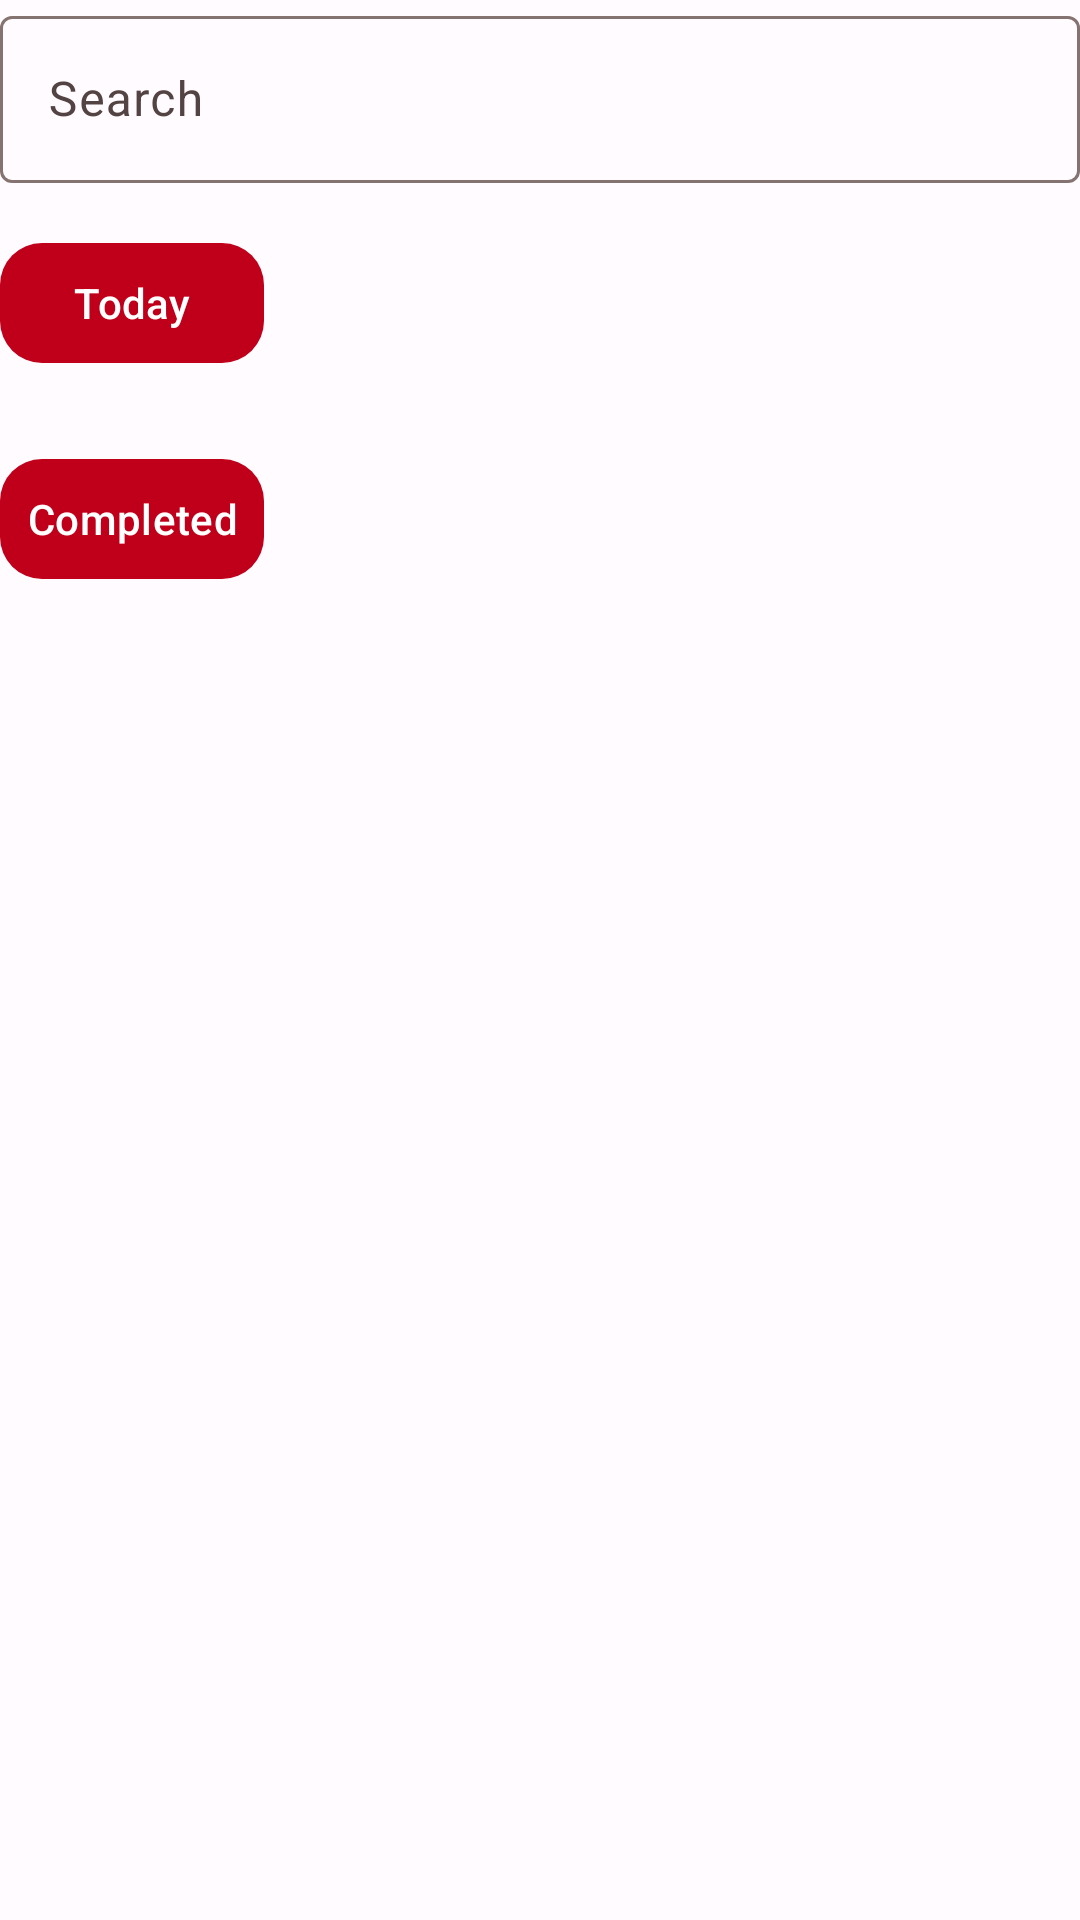

Write the Android layout XML for this screen, with the resource values it uses.
<!-- AndroidManifest.xml: application theme Theme.TrackMe -->
<!-- res/layout/fragment_home.xml -->
<?xml version="1.0" encoding="utf-8"?>
<androidx.core.widget.NestedScrollView xmlns:android="http://schemas.android.com/apk/res/android"
    xmlns:app="http://schemas.android.com/apk/res-auto"
    xmlns:tools="http://schemas.android.com/tools"
    android:layout_width="match_parent"
    android:layout_height="match_parent"
    android:layout_margin="16dp">

    <androidx.constraintlayout.widget.ConstraintLayout
        android:layout_width="match_parent"
        android:layout_height="match_parent">

        <androidx.constraintlayout.widget.Group
            android:id="@+id/grp_empty_tasks"
            android:layout_width="wrap_content"
            android:layout_height="wrap_content"
            android:visibility="gone"
            tools:visibility="visible" />

        <com.google.android.material.textfield.TextInputLayout
            android:id="@+id/searchView"
            android:layout_width="match_parent"
            android:layout_height="wrap_content"
            android:orientation="horizontal"
            app:startIconDrawable="@drawable/baseline_search_24"
            app:layout_constraintEnd_toEndOf="parent"
            app:layout_constraintStart_toStartOf="parent"
            app:layout_constraintTop_toTopOf="parent">

            <com.google.android.material.textfield.TextInputEditText
                android:layout_width="match_parent"
                android:layout_height="match_parent"
                android:hint="@string/search_hint"/>
        </com.google.android.material.textfield.TextInputLayout>

        <com.google.android.material.button.MaterialButton
            android:id="@+id/btn_today"
            android:layout_width="wrap_content"
            android:layout_height="wrap_content"
            android:layout_marginTop="16dp"
            android:paddingHorizontal="8dp"
            android:paddingVertical="2dp"
            android:text="@string/today"
            app:icon="@drawable/baseline_expand_more_24"
            app:iconGravity="end"
            app:layout_constraintStart_toStartOf="@+id/searchView"
            app:layout_constraintTop_toBottomOf="@+id/searchView" />

        <androidx.recyclerview.widget.RecyclerView
            android:id="@+id/rv_tasks"
            android:layout_width="match_parent"
            android:layout_height="wrap_content"
            android:layout_marginTop="8dp"
            app:layoutManager="androidx.recyclerview.widget.LinearLayoutManager"
            app:layout_constraintEnd_toEndOf="parent"
            app:layout_constraintStart_toStartOf="parent"
            app:layout_constraintTop_toBottomOf="@+id/btn_today"
            tools:itemCount="3"
            tools:listitem="@layout/item_rv_list" />

        <com.google.android.material.button.MaterialButton
            android:id="@+id/btn_completed"
            android:layout_width="wrap_content"
            android:layout_height="wrap_content"
            android:layout_marginTop="16dp"
            android:paddingHorizontal="8dp"
            android:paddingVertical="2dp"
            android:text="@string/completed"
            app:icon="@drawable/baseline_expand_more_24"
            app:iconGravity="end"
            app:layout_constraintStart_toStartOf="@+id/searchView"
            app:layout_constraintTop_toBottomOf="@+id/rv_tasks" />

        <androidx.recyclerview.widget.RecyclerView
            android:id="@+id/rv_completed_tasks"
            android:layout_width="match_parent"
            android:layout_height="wrap_content"
            android:layout_marginTop="8dp"
            app:layoutManager="androidx.recyclerview.widget.LinearLayoutManager"
            app:layout_constraintEnd_toEndOf="parent"
            app:layout_constraintStart_toStartOf="parent"
            app:layout_constraintTop_toBottomOf="@+id/btn_completed"
            tools:itemCount="3"
            tools:listitem="@layout/item_rv_list" />
    </androidx.constraintlayout.widget.ConstraintLayout>
</androidx.core.widget.NestedScrollView>
<!-- res/layout/item_rv_list.xml (included above) -->
<?xml version="1.0" encoding="utf-8"?>
<androidx.constraintlayout.widget.ConstraintLayout xmlns:android="http://schemas.android.com/apk/res/android"
    xmlns:app="http://schemas.android.com/apk/res-auto"
    xmlns:tools="http://schemas.android.com/tools"
    android:layout_width="match_parent"
    android:layout_height="wrap_content"
    android:layout_marginVertical="4dp">

    <com.google.android.material.card.MaterialCardView
        android:id="@+id/cv_task"
        android:layout_width="match_parent"
        android:layout_height="wrap_content"
        app:cardCornerRadius="4dp"
        app:cardElevation="4dp"
        app:contentPadding="8dp"
        app:layout_constraintBottom_toBottomOf="parent"
        app:layout_constraintEnd_toEndOf="parent"
        app:layout_constraintStart_toStartOf="parent"
        app:layout_constraintTop_toTopOf="parent"
        app:strokeWidth="0dp">

        <androidx.constraintlayout.widget.ConstraintLayout
            android:layout_width="match_parent"
            android:layout_height="match_parent">

            <CheckBox
                android:id="@+id/cb_completed"
                android:layout_width="wrap_content"
                android:layout_height="wrap_content"
                app:layout_constraintBottom_toBottomOf="parent"
                app:layout_constraintStart_toStartOf="parent"
                app:layout_constraintTop_toTopOf="parent" />

            <TextView
                android:id="@+id/tv_title"
                android:layout_width="wrap_content"
                android:layout_height="wrap_content"
                android:textSize="16sp"
                android:textStyle="bold"
                app:layout_constraintBottom_toTopOf="@+id/tv_due_date"
                app:layout_constraintStart_toEndOf="@+id/cb_completed"
                app:layout_constraintTop_toTopOf="@+id/cb_completed"
                app:layout_constraintVertical_chainStyle="packed"
                tools:text="Do math homework" />

            <TextView
                android:id="@+id/tv_due_date"
                android:layout_width="wrap_content"
                android:layout_height="wrap_content"
                app:layout_constraintBottom_toBottomOf="@+id/cb_completed"
                app:layout_constraintStart_toEndOf="@+id/cb_completed"
                app:layout_constraintTop_toBottomOf="@+id/tv_title"
                tools:text="Today At 18:20" />

            <com.google.android.material.button.MaterialButton
                android:id="@+id/btn_priority"
                android:layout_width="wrap_content"
                android:layout_height="wrap_content"
                android:background="@color/fui_transparent"
                android:minWidth="24dp"
                android:minHeight="32dp"
                android:text="1"
                android:padding="0dp"
                android:textColor="@color/black"
                app:cornerRadius="4dp"
                app:icon="@drawable/baseline_outlined_flag_24"
                app:iconPadding="8dp"
                app:iconTint="@color/black"
                app:layout_constraintBottom_toBottomOf="@+id/tv_due_date"
                app:layout_constraintEnd_toEndOf="parent"
                app:layout_constraintTop_toBottomOf="@+id/tv_title"
                tools:text="1" />

            <com.google.android.material.button.MaterialButton
                android:id="@+id/materialButton"
                android:layout_width="wrap_content"
                android:layout_height="wrap_content"
                android:layout_marginEnd="8dp"
                android:minHeight="32dp"
                android:padding="0dp"
                android:text="House"
                app:cornerRadius="4dp"
                app:layout_constraintBottom_toBottomOf="parent"
                app:layout_constraintEnd_toStartOf="@+id/btn_priority"
                app:layout_constraintTop_toTopOf="@+id/btn_priority" />
        </androidx.constraintlayout.widget.ConstraintLayout>
    </com.google.android.material.card.MaterialCardView>

</androidx.constraintlayout.widget.ConstraintLayout>
<!-- resources referenced by this layout -->
<resources>
  <color name="black">#FF000000</color>
  <string name="completed">Completed</string>
  <string name="search_hint">Search</string>
  <string name="today">Today</string>
  <color name="md_theme_light_primary">#C0001B</color>
  <color name="md_theme_light_onPrimary">#FFFFFF</color>
  <color name="md_theme_light_primaryContainer">#FFDAD7</color>
  <color name="md_theme_light_onPrimaryContainer">#410004</color>
  <color name="md_theme_light_secondary">#775653</color>
  <color name="md_theme_light_onSecondary">#FFFFFF</color>
  <color name="md_theme_light_secondaryContainer">#FFDAD7</color>
  <color name="md_theme_light_onSecondaryContainer">#2C1513</color>
  <color name="md_theme_light_tertiary">#725B2E</color>
  <color name="md_theme_light_onTertiary">#FFFFFF</color>
  <color name="md_theme_light_tertiaryContainer">#FFDEA6</color>
  <color name="md_theme_light_onTertiaryContainer">#261900</color>
  <color name="md_theme_light_error">#BA1A1A</color>
  <color name="md_theme_light_errorContainer">#FFDAD6</color>
  <color name="md_theme_light_onError">#FFFFFF</color>
  <color name="md_theme_light_onErrorContainer">#410002</color>
  <color name="md_theme_light_background">#FFFBFF</color>
  <color name="md_theme_light_onBackground">#201A19</color>
  <color name="md_theme_light_surface">#FFFBFF</color>
  <color name="md_theme_light_onSurface">#201A19</color>
  <color name="md_theme_light_surfaceVariant">#F5DDDB</color>
  <color name="md_theme_light_onSurfaceVariant">#534342</color>
  <color name="md_theme_light_outline">#857371</color>
  <color name="md_theme_light_inverseOnSurface">#FBEEEC</color>
  <color name="md_theme_light_inverseSurface">#362F2E</color>
  <color name="md_theme_light_inversePrimary">#FFB3AD</color>
  <style name="defaultBtn" parent="Widget.Material3.Button">
          <item name="cornerRadius">14dp</item>
      </style>
</resources>
